4-way image classification set "classifier_dataset" from GitHub (sarfrazkhan66003/-OralScan-AI-Oral-Cancer-Detection-System); label vocabulary: cancer, leukoplakia, leukoplakia-like, normal.

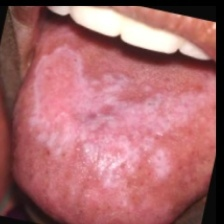
Label: leukoplakia-like

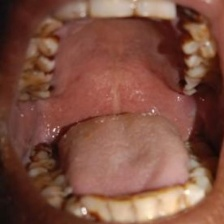
Label: normal

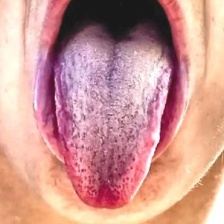
Label: leukoplakia-like

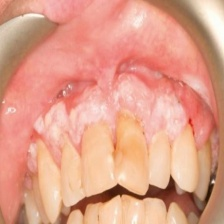
Label: leukoplakia

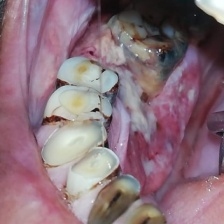
Label: leukoplakia

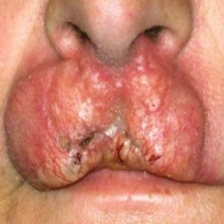
Label: cancer
